Dataset: data (GitHub, mikhail2004-mipt/CV-HW-1). Classes: airplane, bird, car, cat, deer, dog, horse, monkey, ship, truck.

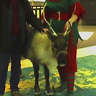
Label: deer

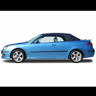
Label: car

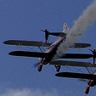
Label: airplane

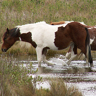
Label: horse

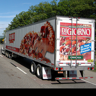
Label: truck

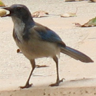
Label: bird
